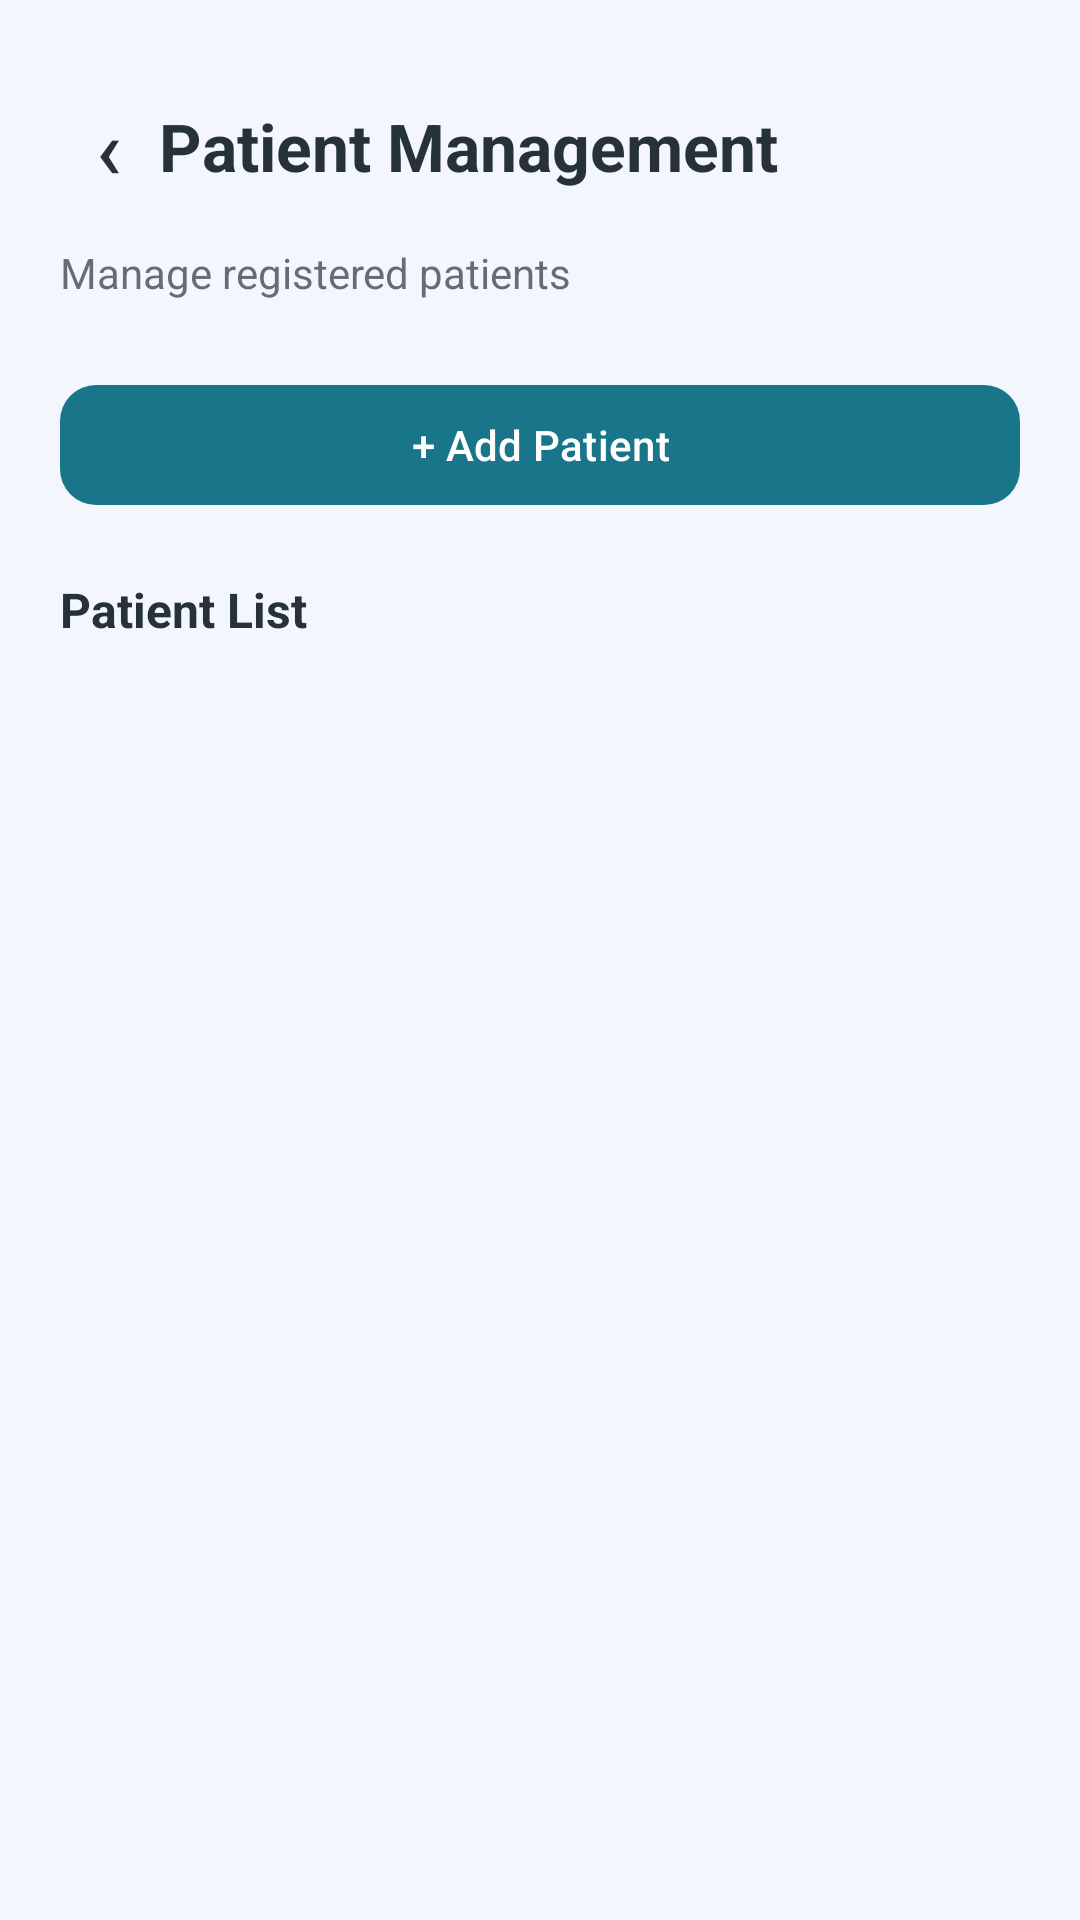

The Android layout XML behind this screen, and the referenced resources:
<!-- AndroidManifest.xml: application theme Theme.Dokter2an -->
<!-- res/layout/activity_patient.xml -->
<?xml version="1.0" encoding="utf-8"?>
<LinearLayout xmlns:android="http://schemas.android.com/apk/res/android"
    xmlns:app="http://schemas.android.com/apk/res-auto"
    android:layout_width="match_parent"
    android:layout_height="match_parent"
    android:orientation="vertical"
    android:background="?attr/colorSurface"
    android:padding="20dp">

    <LinearLayout
        android:layout_width="match_parent"
        android:layout_height="wrap_content"
        android:gravity="center_vertical"
        android:orientation="horizontal">

        <com.google.android.material.button.MaterialButton
            android:id="@+id/btnBack"
            style="@style/Widget.Material3.Button.TextButton"
            android:layout_width="wrap_content"
            android:layout_height="wrap_content"
            android:minWidth="0dp"
            android:text="‹"
            android:textColor="?attr/colorOnSurface"
            android:textSize="28sp" />

        <TextView
            android:layout_width="0dp"
            android:layout_height="wrap_content"
            android:layout_weight="1"
            android:text="Patient Management"
            android:textColor="?attr/colorOnSurface"
            android:textSize="22sp"
            android:textStyle="bold" />

    </LinearLayout>

    <TextView
        android:layout_width="wrap_content"
        android:layout_height="wrap_content"
        android:layout_marginTop="4dp"
        android:text="Manage registered patients"
        android:textColor="?attr/colorOnSurface"
        android:alpha="0.7"
        android:textSize="14sp" />

    <com.google.android.material.button.MaterialButton
        android:id="@+id/btnAddPatient"
        android:layout_width="match_parent"
        android:layout_height="wrap_content"
        android:layout_marginTop="24dp"
        android:text="+ Add Patient"
        android:textAllCaps="false"
        app:cornerRadius="12dp" />

    <TextView
        android:id="@+id/txtPatientCount"
        android:layout_width="wrap_content"
        android:layout_height="wrap_content"
        android:layout_marginTop="20dp"
        android:text="Patient List"
        android:textColor="?attr/colorOnSurface"
        android:textSize="16sp"
        android:textStyle="bold" />

    <ProgressBar
        android:id="@+id/progressPatients"
        android:layout_width="wrap_content"
        android:layout_height="wrap_content"
        android:layout_gravity="center"
        android:layout_marginTop="24dp"
        android:visibility="gone" />

    <TextView
        android:id="@+id/txtEmpty"
        android:layout_width="match_parent"
        android:layout_height="wrap_content"
        android:layout_marginTop="24dp"
        android:gravity="center"
        android:text="No patients found"
        android:textColor="?attr/colorOnSurface"
        android:alpha="0.7"
        android:textSize="14sp"
        android:visibility="gone" />

    <androidx.recyclerview.widget.RecyclerView
        android:id="@+id/recyclerPatients"
        android:layout_width="match_parent"
        android:layout_height="0dp"
        android:layout_marginTop="12dp"
        android:layout_weight="1"
        android:clipToPadding="false"
        android:paddingBottom="12dp" />

</LinearLayout>
<!-- resources referenced by this layout -->
<resources>
  <style name="Theme.Dokter2an" parent="Theme.Material3.DayNight.NoActionBar">
          <item name="colorPrimary">#19758A</item>
          <item name="colorOnPrimary">#FFFFFF</item>
  
          <item name="colorSecondary">#10B981</item>
          <item name="colorOnSecondary">#FFFFFF</item>
  
          <item name="colorSurface">#F3F6FC</item>
          <item name="colorOnSurface">#263238</item>
  
          <item name="android:windowBackground">#F3F6FC</item>
          <item name="android:statusBarColor">#F3F6FC</item>
          <item name="android:navigationBarColor">#F3F6FC</item>
  
          <item name="android:windowLightStatusBar">true</item>
      </style>
</resources>
